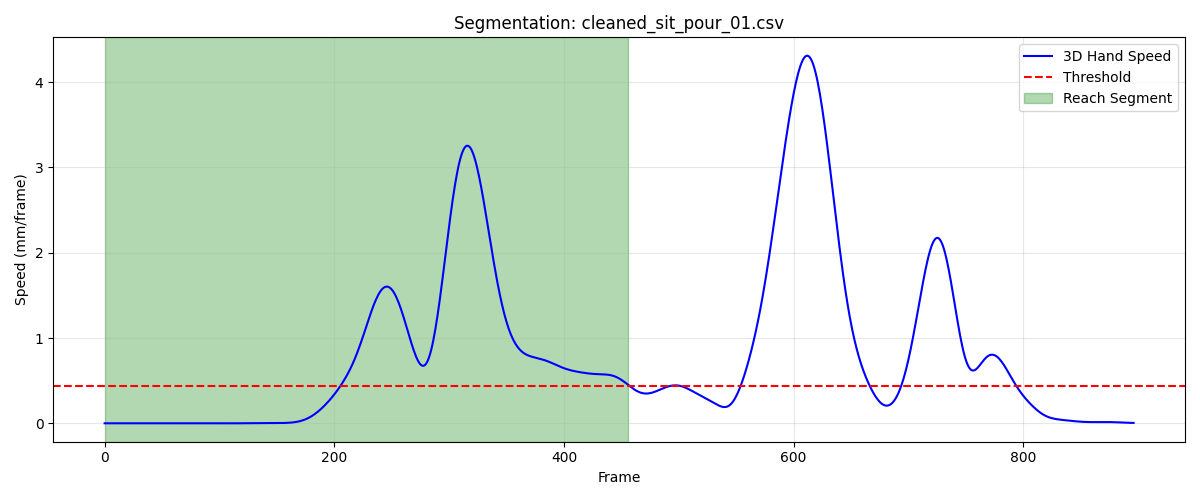

The table this chart was drawn from, first rows:
frame, sub_frame, shoulderr_x, shoulderr_y, shoulderr_z, humr1_x, humr1_y, humr1_z, humr2_x, humr2_y, humr2_z, humr3_x, humr3_y, humr3_z, humr4_x, humr4_y, humr4_z, humr5_x, humr5_y, humr5_z, humr6_x, humr6_y, humr6_z, humr7_x
1, 0, 172.2, -715.1, 343.5, 225.8, -661.1, 174.3, 235, -626.9, 110.6, 212.3, -704.7, 149.4, 199.8, -601.9, 180.3, 211, -683.1, 94.39, 206.3, -590.2, 124.5, 158.5
2, 0, 172.2, -715.1, 343.5, 225.8, -661.1, 174.3, 235, -626.9, 110.6, 212.3, -704.7, 149.4, 199.8, -601.9, 180.3, 211, -683.1, 94.38, 206.2, -590.2, 124.4, 158.5
3, 0, 172.2, -715.1, 343.5, 225.8, -661.1, 174.3, 234.9, -626.9, 110.6, 212.3, -704.7, 149.4, 199.8, -601.9, 180.3, 210.9, -683.1, 94.38, 206.2, -590.2, 124.4, 158.4
4, 0, 172.2, -715.1, 343.5, 225.7, -661.1, 174.3, 234.9, -626.9, 110.6, 212.3, -704.8, 149.4, 199.7, -602, 180.3, 210.9, -683.1, 94.38, 206.2, -590.2, 124.4, 158.4
5, 0, 172.1, -715.1, 343.5, 225.7, -661.2, 174.2, 234.9, -627, 110.6, 212.2, -704.8, 149.4, 199.7, -602, 180.3, 210.9, -683.1, 94.37, 206.2, -590.2, 124.4, 158.4
6, 0, 172.1, -715.1, 343.5, 225.7, -661.2, 174.2, 234.9, -627, 110.6, 212.2, -704.8, 149.4, 199.7, -602, 180.3, 210.9, -683.2, 94.37, 206.2, -590.2, 124.4, 158.4
7, 0, 172.1, -715.1, 343.4, 225.7, -661.2, 174.2, 234.9, -627, 110.6, 212.2, -704.8, 149.4, 199.7, -602, 180.3, 210.9, -683.2, 94.37, 206.1, -590.2, 124.4, 158.4
8, 0, 172.1, -715.1, 343.4, 225.7, -661.2, 174.2, 234.9, -627, 110.6, 212.2, -704.8, 149.4, 199.7, -602, 180.3, 210.9, -683.2, 94.37, 206.1, -590.3, 124.5, 158.4
9, 0, 172.1, -715.1, 343.4, 225.6, -661.2, 174.2, 234.8, -627, 110.6, 212.2, -704.8, 149.4, 199.6, -602, 180.3, 210.8, -683.2, 94.37, 206.1, -590.3, 124.5, 158.4
10, 0, 172, -715.1, 343.4, 225.6, -661.2, 174.2, 234.8, -627, 110.6, 212.1, -704.8, 149.4, 199.6, -602, 180.3, 210.8, -683.2, 94.37, 206.1, -590.3, 124.5, 158.4
11, 0, 172, -715.1, 343.4, 225.6, -661.2, 174.2, 234.8, -627, 110.7, 212.1, -704.8, 149.4, 199.6, -602, 180.3, 210.8, -683.2, 94.37, 206, -590.3, 124.5, 158.3
12, 0, 172, -715.1, 343.4, 225.6, -661.2, 174.2, 234.8, -627, 110.7, 212.1, -704.8, 149.4, 199.6, -602, 180.3, 210.8, -683.2, 94.37, 206, -590.4, 124.5, 158.3
13, 0, 172, -715.1, 343.4, 225.6, -661.2, 174.2, 234.8, -627, 110.7, 212.1, -704.8, 149.4, 199.6, -602, 180.3, 210.8, -683.2, 94.38, 206, -590.4, 124.5, 158.3
14, 0, 172, -715, 343.4, 225.5, -661.1, 174.2, 234.8, -627, 110.7, 212.1, -704.8, 149.4, 199.5, -602, 180.3, 210.8, -683.2, 94.39, 205.9, -590.4, 124.5, 158.3
15, 0, 171.9, -715, 343.4, 225.5, -661.1, 174.3, 234.8, -627, 110.7, 212.1, -704.8, 149.4, 199.5, -601.9, 180.3, 210.7, -683.1, 94.39, 205.9, -590.4, 124.5, 158.3
16, 0, 171.9, -715, 343.4, 225.5, -661.1, 174.3, 234.8, -627, 110.7, 212, -704.8, 149.4, 199.5, -601.9, 180.3, 210.7, -683.1, 94.4, 205.9, -590.4, 124.5, 158.3
17, 0, 171.9, -715, 343.4, 225.5, -661.1, 174.3, 234.7, -627, 110.7, 212, -704.7, 149.4, 199.5, -601.9, 180.3, 210.7, -683.1, 94.41, 205.9, -590.4, 124.5, 158.3
18, 0, 171.9, -715, 343.5, 225.5, -661.1, 174.3, 234.7, -627, 110.7, 212, -704.7, 149.4, 199.5, -601.9, 180.3, 210.7, -683.1, 94.42, 205.8, -590.5, 124.5, 158.3
19, 0, 171.9, -715, 343.5, 225.5, -661.1, 174.3, 234.7, -627, 110.7, 212, -704.7, 149.4, 199.5, -601.9, 180.3, 210.7, -683.1, 94.42, 205.8, -590.5, 124.6, 158.3
20, 0, 171.9, -714.9, 343.5, 225.5, -661.1, 174.3, 234.7, -627, 110.7, 212, -704.7, 149.4, 199.5, -601.9, 180.3, 210.7, -683.1, 94.43, 205.8, -590.5, 124.6, 158.3
21, 0, 171.8, -714.9, 343.5, 225.5, -661.1, 174.3, 234.7, -626.9, 110.7, 212, -704.7, 149.4, 199.4, -601.9, 180.3, 210.7, -683.1, 94.44, 205.8, -590.5, 124.6, 158.3
22, 0, 171.8, -714.9, 343.5, 225.5, -661.1, 174.3, 234.7, -626.9, 110.7, 212, -704.7, 149.5, 199.4, -601.9, 180.3, 210.7, -683.1, 94.44, 205.8, -590.5, 124.6, 158.3
23, 0, 171.8, -714.9, 343.5, 225.5, -661.1, 174.3, 234.7, -626.9, 110.7, 212, -704.7, 149.5, 199.4, -601.9, 180.3, 210.7, -683.1, 94.45, 205.8, -590.5, 124.6, 158.3
24, 0, 171.8, -714.9, 343.5, 225.4, -661.1, 174.3, 234.7, -626.9, 110.7, 212, -704.7, 149.5, 199.4, -601.9, 180.3, 210.7, -683.1, 94.45, 205.8, -590.5, 124.6, 158.3
25, 0, 171.8, -714.9, 343.5, 225.4, -661.1, 174.3, 234.7, -626.9, 110.7, 211.9, -704.7, 149.5, 199.4, -601.9, 180.3, 210.7, -683.1, 94.46, 205.8, -590.5, 124.6, 158.3
26, 0, 171.8, -714.9, 343.5, 225.4, -661.1, 174.3, 234.7, -626.9, 110.7, 211.9, -704.7, 149.5, 199.4, -601.9, 180.3, 210.6, -683.1, 94.46, 205.8, -590.5, 124.6, 158.3
27, 0, 171.8, -714.9, 343.5, 225.4, -661.1, 174.3, 234.7, -626.9, 110.7, 211.9, -704.7, 149.5, 199.4, -601.9, 180.3, 210.6, -683.1, 94.47, 205.8, -590.4, 124.6, 158.3
28, 0, 171.7, -714.8, 343.5, 225.4, -661.1, 174.3, 234.7, -626.9, 110.8, 211.9, -704.7, 149.5, 199.4, -601.9, 180.3, 210.6, -683.1, 94.47, 205.8, -590.4, 124.6, 158.3
29, 0, 171.7, -714.8, 343.5, 225.4, -661, 174.3, 234.7, -626.9, 110.8, 211.9, -704.7, 149.5, 199.4, -601.8, 180.3, 210.6, -683.1, 94.48, 205.8, -590.4, 124.6, 158.3
30, 0, 171.7, -714.8, 343.5, 225.4, -661, 174.3, 234.7, -626.9, 110.8, 211.9, -704.7, 149.5, 199.4, -601.8, 180.3, 210.6, -683.1, 94.48, 205.8, -590.4, 124.6, 158.2
31, 0, 171.7, -714.8, 343.5, 225.4, -661, 174.3, 234.7, -626.9, 110.8, 211.9, -704.7, 149.5, 199.4, -601.8, 180.3, 210.6, -683.1, 94.49, 205.8, -590.4, 124.6, 158.2
32, 0, 171.7, -714.8, 343.6, 225.4, -661, 174.3, 234.7, -626.9, 110.8, 211.9, -704.7, 149.5, 199.4, -601.8, 180.3, 210.6, -683.1, 94.5, 205.8, -590.4, 124.6, 158.2
33, 0, 171.7, -714.8, 343.6, 225.4, -661, 174.4, 234.7, -626.9, 110.8, 211.9, -704.7, 149.5, 199.4, -601.8, 180.3, 210.6, -683.1, 94.51, 205.8, -590.4, 124.6, 158.2
34, 0, 171.7, -714.8, 343.6, 225.4, -661, 174.4, 234.7, -626.9, 110.8, 211.9, -704.7, 149.5, 199.3, -601.8, 180.4, 210.6, -683.1, 94.52, 205.7, -590.4, 124.6, 158.2
35, 0, 171.7, -714.7, 343.6, 225.4, -661, 174.4, 234.7, -626.9, 110.8, 211.9, -704.6, 149.6, 199.3, -601.8, 180.4, 210.6, -683.1, 94.53, 205.7, -590.4, 124.6, 158.2
36, 0, 171.7, -714.7, 343.6, 225.4, -661, 174.4, 234.6, -626.9, 110.8, 211.9, -704.6, 149.6, 199.3, -601.8, 180.4, 210.6, -683.1, 94.54, 205.7, -590.4, 124.6, 158.2
37, 0, 171.7, -714.7, 343.6, 225.4, -661, 174.4, 234.6, -626.9, 110.8, 211.9, -704.6, 149.6, 199.3, -601.8, 180.4, 210.6, -683, 94.55, 205.7, -590.4, 124.6, 158.2
38, 0, 171.6, -714.7, 343.6, 225.3, -661, 174.4, 234.6, -626.9, 110.8, 211.9, -704.6, 149.6, 199.3, -601.8, 180.4, 210.6, -683, 94.56, 205.7, -590.4, 124.6, 158.2
39, 0, 171.6, -714.7, 343.6, 225.3, -660.9, 174.4, 234.6, -626.9, 110.8, 211.9, -704.6, 149.6, 199.3, -601.8, 180.4, 210.6, -683, 94.57, 205.7, -590.4, 124.6, 158.2
40, 0, 171.6, -714.7, 343.6, 225.3, -660.9, 174.4, 234.6, -626.9, 110.8, 211.9, -704.6, 149.6, 199.3, -601.8, 180.4, 210.6, -683, 94.57, 205.7, -590.3, 124.6, 158.2
41, 0, 171.6, -714.7, 343.6, 225.3, -660.9, 174.4, 234.6, -626.9, 110.8, 211.9, -704.6, 149.6, 199.3, -601.7, 180.4, 210.6, -683, 94.58, 205.7, -590.3, 124.6, 158.2
42, 0, 171.6, -714.6, 343.6, 225.3, -660.9, 174.4, 234.6, -626.9, 110.8, 211.9, -704.6, 149.6, 199.3, -601.7, 180.4, 210.6, -683, 94.58, 205.7, -590.3, 124.6, 158.2
43, 0, 171.6, -714.6, 343.6, 225.3, -660.9, 174.4, 234.6, -626.9, 110.8, 211.8, -704.6, 149.6, 199.3, -601.7, 180.4, 210.6, -683, 94.58, 205.7, -590.3, 124.6, 158.2
44, 0, 171.6, -714.6, 343.6, 225.3, -660.9, 174.4, 234.6, -626.9, 110.8, 211.8, -704.6, 149.6, 199.3, -601.7, 180.4, 210.6, -683, 94.58, 205.7, -590.3, 124.6, 158.2
45, 0, 171.6, -714.6, 343.6, 225.3, -660.9, 174.4, 234.6, -626.9, 110.8, 211.8, -704.6, 149.6, 199.3, -601.7, 180.4, 210.6, -683, 94.58, 205.7, -590.3, 124.6, 158.2
46, 0, 171.6, -714.6, 343.6, 225.3, -660.9, 174.4, 234.6, -626.9, 110.8, 211.8, -704.6, 149.6, 199.3, -601.7, 180.4, 210.6, -683, 94.58, 205.7, -590.3, 124.6, 158.2
47, 0, 171.6, -714.6, 343.6, 225.3, -660.9, 174.4, 234.6, -626.9, 110.8, 211.8, -704.6, 149.6, 199.3, -601.7, 180.4, 210.6, -683, 94.58, 205.7, -590.3, 124.6, 158.2
48, 0, 171.6, -714.6, 343.6, 225.3, -660.9, 174.4, 234.6, -626.9, 110.8, 211.8, -704.6, 149.6, 199.3, -601.7, 180.3, 210.6, -683, 94.57, 205.7, -590.3, 124.6, 158.2
49, 0, 171.5, -714.6, 343.6, 225.3, -660.9, 174.4, 234.6, -626.9, 110.8, 211.8, -704.6, 149.6, 199.2, -601.7, 180.3, 210.5, -683, 94.57, 205.7, -590.3, 124.6, 158.2
50, 0, 171.5, -714.6, 343.6, 225.3, -660.9, 174.4, 234.6, -626.9, 110.8, 211.8, -704.6, 149.6, 199.2, -601.7, 180.3, 210.5, -683, 94.56, 205.7, -590.3, 124.6, 158.1
51, 0, 171.5, -714.6, 343.6, 225.3, -660.9, 174.4, 234.6, -626.9, 110.8, 211.8, -704.6, 149.6, 199.2, -601.7, 180.3, 210.5, -683, 94.56, 205.7, -590.3, 124.6, 158.1
52, 0, 171.5, -714.5, 343.6, 225.3, -660.9, 174.4, 234.6, -626.9, 110.8, 211.7, -704.6, 149.6, 199.2, -601.7, 180.3, 210.5, -683, 94.55, 205.6, -590.3, 124.6, 158.1
53, 0, 171.5, -714.5, 343.6, 225.3, -660.9, 174.4, 234.6, -626.8, 110.8, 211.7, -704.6, 149.6, 199.2, -601.7, 180.3, 210.5, -683, 94.55, 205.6, -590.3, 124.6, 158.1
54, 0, 171.5, -714.5, 343.6, 225.2, -660.9, 174.4, 234.6, -626.8, 110.8, 211.7, -704.6, 149.6, 199.2, -601.7, 180.3, 210.5, -683.0, 94.55, 205.6, -590.3, 124.6, 158.1
55, 0, 171.5, -714.5, 343.6, 225.2, -660.9, 174.4, 234.6, -626.8, 110.8, 211.7, -704.6, 149.6, 199.2, -601.7, 180.3, 210.5, -683, 94.54, 205.6, -590.3, 124.6, 158.1
56, 0, 171.5, -714.5, 343.6, 225.2, -660.9, 174.4, 234.5, -626.8, 110.8, 211.7, -704.6, 149.6, 199.2, -601.7, 180.3, 210.5, -683, 94.54, 205.6, -590.3, 124.6, 158.1
57, 0, 171.5, -714.5, 343.6, 225.2, -660.9, 174.4, 234.5, -626.8, 110.8, 211.7, -704.5, 149.6, 199.2, -601.7, 180.3, 210.5, -683, 94.54, 205.6, -590.3, 124.5, 158.1
58, 0, 171.5, -714.5, 343.6, 225.2, -660.9, 174.4, 234.5, -626.8, 110.8, 211.7, -704.5, 149.6, 199.2, -601.7, 180.3, 210.5, -683, 94.54, 205.6, -590.3, 124.5, 158.1
59, 0, 171.5, -714.5, 343.6, 225.2, -660.9, 174.4, 234.5, -626.8, 110.8, 211.7, -704.5, 149.6, 199.2, -601.7, 180.3, 210.5, -683, 94.54, 205.6, -590.3, 124.5, 158
60, 0, 171.5, -714.5, 343.6, 225.2, -660.9, 174.4, 234.5, -626.8, 110.8, 211.7, -704.5, 149.6, 199.2, -601.7, 180.3, 210.4, -683, 94.53, 205.6, -590.3, 124.5, 158
... 397 more rows
